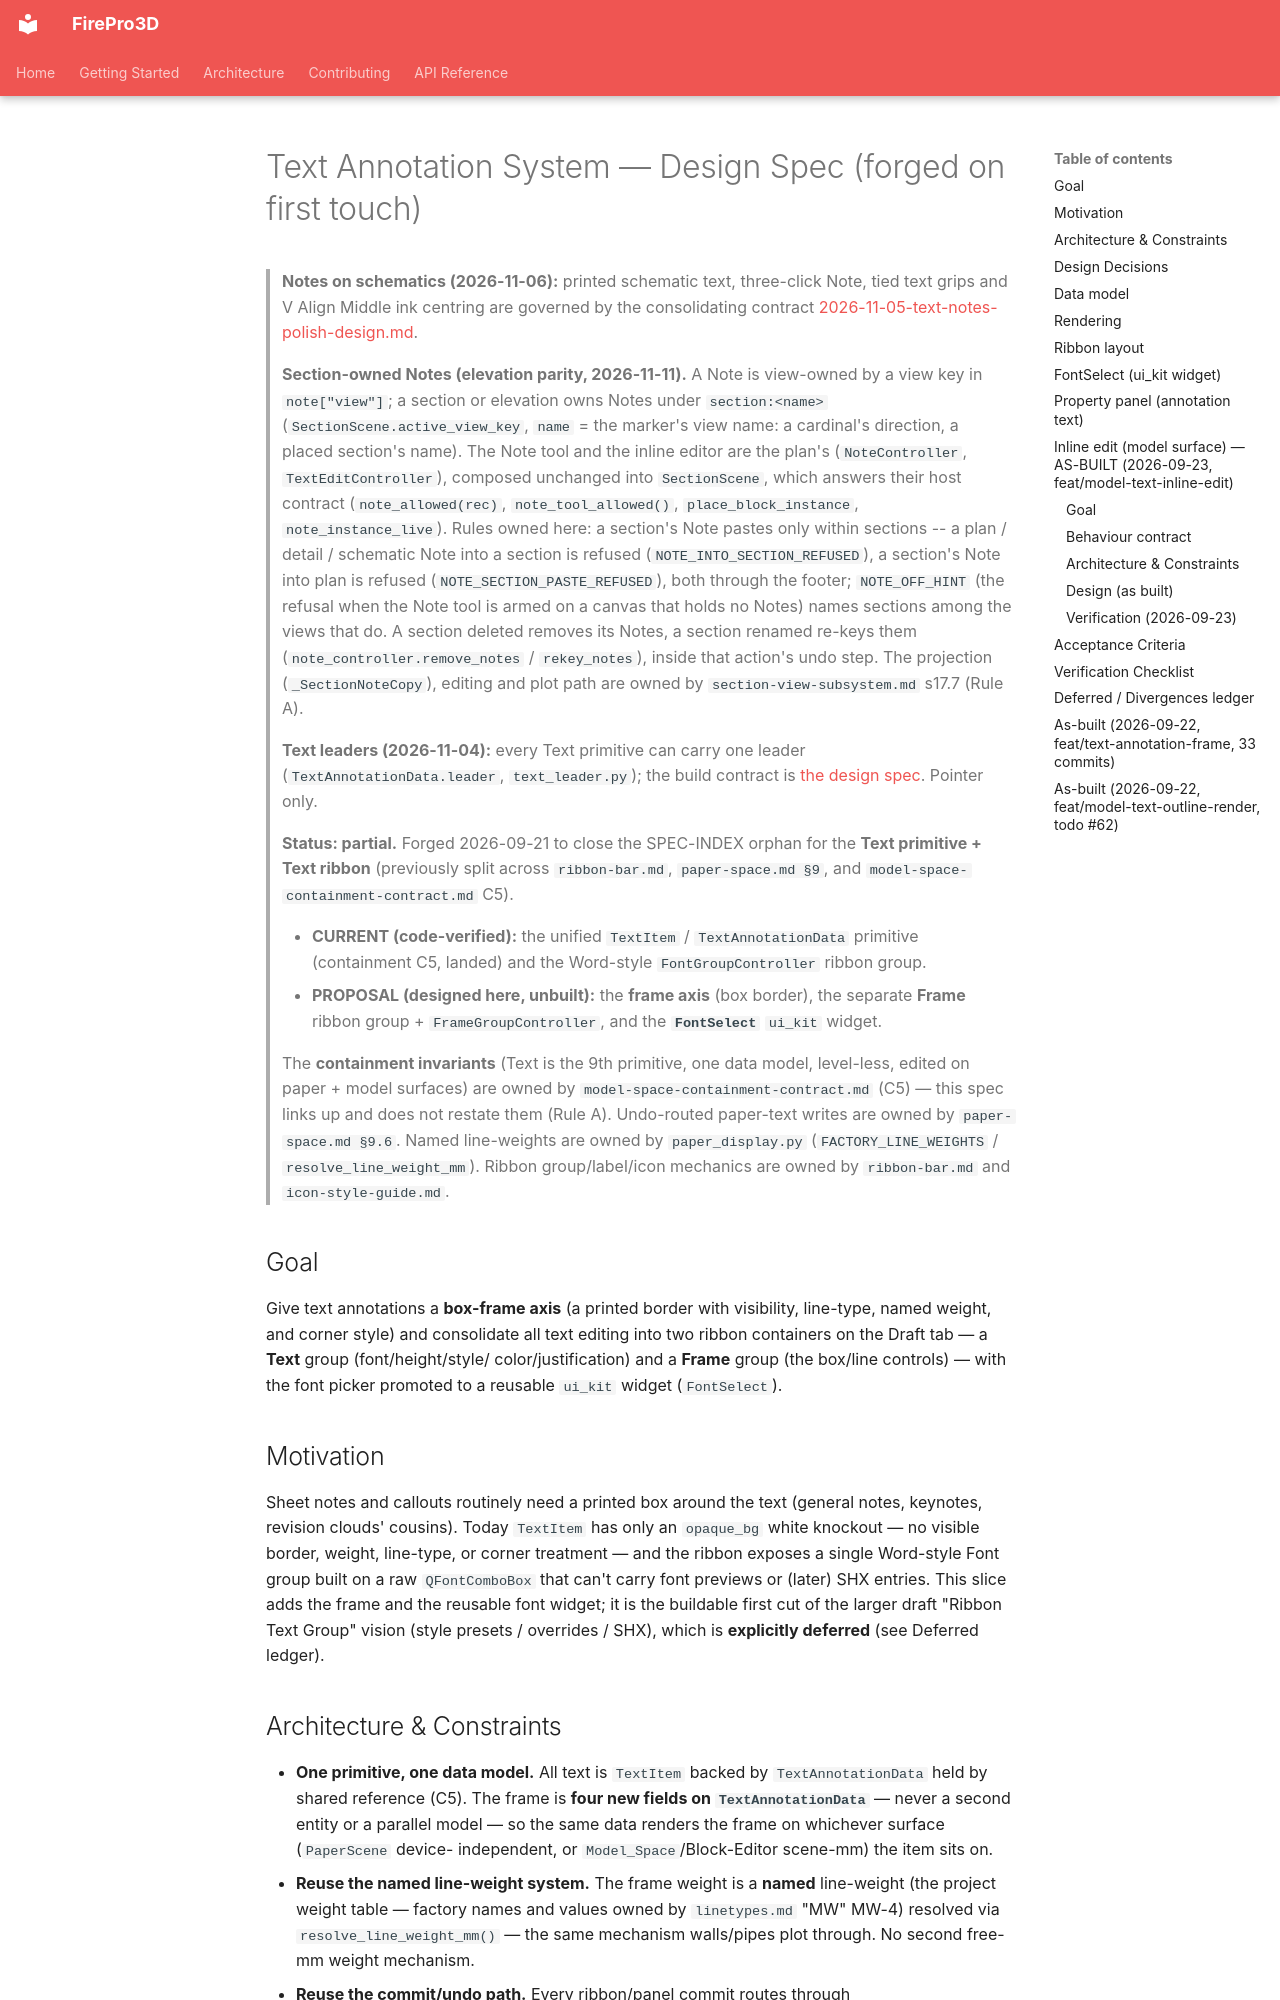

repository: giannivulcano/FirePro-3D · page: specs/text-annotation-system/index.html · generator: mkdocs

---
status: partial            # frame axis + FontSelect + Frame group + fill model + annotation panel LANDED 2026-09-22; model-surface render + panel polish LANDED 2026-09-22 (feat/model-text-outline-render); model-surface inline edit LANDED 2026-09-23 (feat/model-text-inline-edit); style presets/SHX/overrides deferred
last-verified: 2026-11-11  # elevation-parity Account: section-owned Notes pointer + applies-to only, rest not re-audited; prior 2026-11-06  # notes on schematics Account: pointer, rest not re-audited; prior 2026-11-04  # text leaders Account: leader pointer only, rest not re-audited; prior 2026-11-02  # text-sizing-wrap Account: Decision 5 + divergence D4 superseded (Wrap / Shrink to fit, true cap height) -- pointers only, rest not re-audited; prior 2026-11-01  # SB4a Account (hide_empty pointer only); prior 2026-10-21  # SB1a Account (pointer paragraph: keep_upright + Insert field / @[key]); prior 2026-10-18 HF1 Account: text colour default -> Automatic, picker flags retired (pointers to hatch-and-fill.md); prior CS3c Account: box rect width = exact textWidth(), height rule, constraint pointer; prior MW Account (feat/mw-model-weights: MW pointers / superseded clauses); prior 2026-09-23
verified-commit: 6dc388ed  # elevation-parity close (0.98.0; pointer only); prior bfe51a30  # notes merge on main (v0.93.0; pointer); prior 820f47c8  # text leaders merge on main (v0.85.0); prior 6693013b  # merge feat/text-sizing-wrap (v0.80.0); prior 0924bcd6  # SB4a (pointer only); prior 0c06b766  # SB1a Account (pointers only); prior 084b43e0 HF1 Account (merge feat/hf1-colour-tokens; pointers only); prior 503c6959 CS3c Account (feat/cs3c-text-box-constraints merge); prior 736cf5e3 MW Account (feat/mw-model-weights: MW pointers / superseded clauses); prior c2c78cb
applies-to:
  - firepro3d/text_item.py        # TextItem + TextAnnotationData (unified primitive + data model; frame + fill fields; SB1a keep_upright flag + Block Editor Insert field row)
  - firepro3d/font_group.py       # ribbon "Text" group controller (FontGroupController)
  - firepro3d/frame_group.py      # ribbon "Frame" group controller
  - firepro3d/ui_kit.py           # FontSelect + custom panel inputs Selector/Stepper/Swatch
  - firepro3d/property_manager.py # shared property panel + render types + panel metric tokens (theme.M.PROP_*)
  - firepro3d/text_edit_controller.py # model-surface inline-edit session + mouse gate (TextEditController)
  - firepro3d/note_controller.py  # NoteController: the Note tool + view-keyed Note store helpers (notes_of / rekey_notes / remove_notes); a section answers its host contract (elevation parity)
  - firepro3d/paper_display.py    # named line-weights (resolve_line_weight_mm / FACTORY_LINE_WEIGHTS) reused for the frame
source-tasks:
  - "todo_open.md → UI: Text primitives ribbon (frame axis / font widget) — 2026-09-21 brainstorm"
  - "todo_open.md → B: Sheet-text printed border property (None/Solid/Dashed) [P3] — absorbed by the frame axis"
  - "todo_open.md → B: Absorb the Modify→Text group into the entity-aware Font group [P3]"
  - "Downloads/Ribbon Text Group — Spec.md (draft, 2026-09-21) — seed for the deferred style-preset phase"
---
